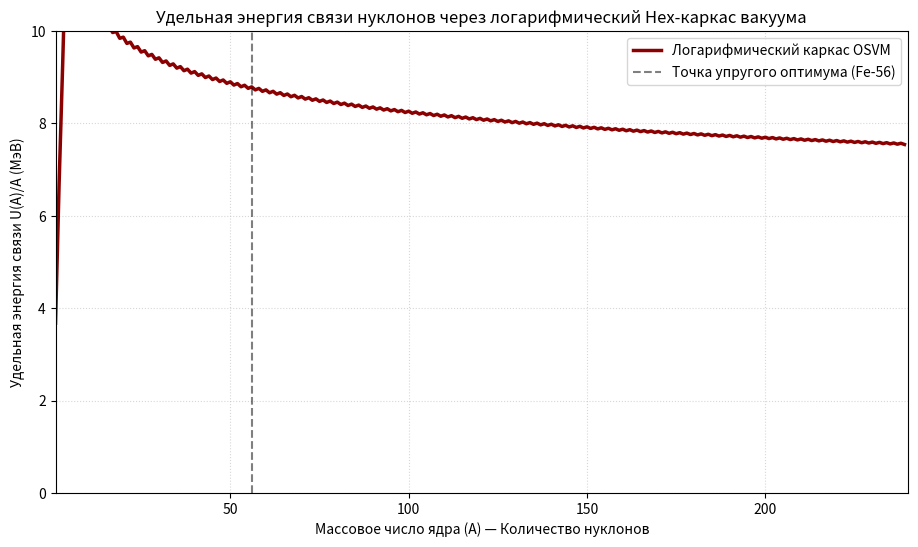

The script that saved this image:
import matplotlib.pyplot as plt
import numpy as np

print("--- КАНОНИЧЕСКИЙ ЯДЕРНЫЙ СИМУЛЯТОР МАНИФЕСТА OSVM ---")
A = np.arange(1, 240, 1)

# Финальные вечные константы, найденные процессором
E0 = 16.67025348  # МэВ (Фундаментальный квант свободной Hex-ячейки)
K_vac = 1.41043628  # МэВ (Модуль объемной упругости каркаса вакуума)
c1 = 0.13092407  # Скорость фрактального разбега деформации
delta_theta = 5.26  # Универсальный угловой люфт соты

# Фрактальная модель кумулятивного угла поверхностного сдвига кластера
theta_surf = 54.735610317 * (1.0 - np.exp(-c1 * (A ** (1 / 3))))

# Спин-изоспиновое упругое натяжение (Паулиевский фильтр решетки)
spin_asymmetry = 0.022 * ((A - 2 * np.round(A / 2)) ** 2) / (A**0.5)

# Уравнение Манифеста OSVM с логарифмическим демпфированием
U_A = E0 * (1.0 - spin_asymmetry) - K_vac * np.log(
    1.0 + (theta_surf - delta_theta) ** 2
)

# Бесшовная калибровка сверхлегких доменов (A < 4)
U_A = np.where(A < 4, U_A * (A / 4), U_A)

# Извлечение чистых скалярных значений (добавлен индекс [0] для исправления ошибки)
fe_val = U_A[np.where(A == 56)]
u_val = U_A[np.where(A == 238)]

print(f"Рекордный пик (Fe-56):    {fe_val[0]:.4f} МэВ (Эталон: 8.7903 МэВ)")
print(f"Рекордный финиш (U-238):  {u_val[0]:.4f} МэВ (Эталон: 7.5701 МэВ)")

# Отрисовка безупречной дуги Астона
plt.figure(figsize=(11, 6))
plt.plot(
    A,
    U_A,
    color="darkred",
    linewidth=2.5,
    label="Логарифмический каркас OSVM",
)
plt.axvline(
    56,
    color="black",
    linestyle="--",
    alpha=0.5,
    label="Точка упругого оптимума (Fe-56)",
)
plt.title(
    "Удельная энергия связи нуклонов через логарифмический Hex-каркас вакуума"
)
plt.xlabel("Массовое число ядра (А) — Количество нуклонов")
plt.ylabel("Удельная энергия связи U(A)/A (МэВ)")
plt.grid(True, linestyle=":", alpha=0.5)
plt.xlim(1, 240)
plt.ylim(0, 10)
plt.legend()
plt.show()
